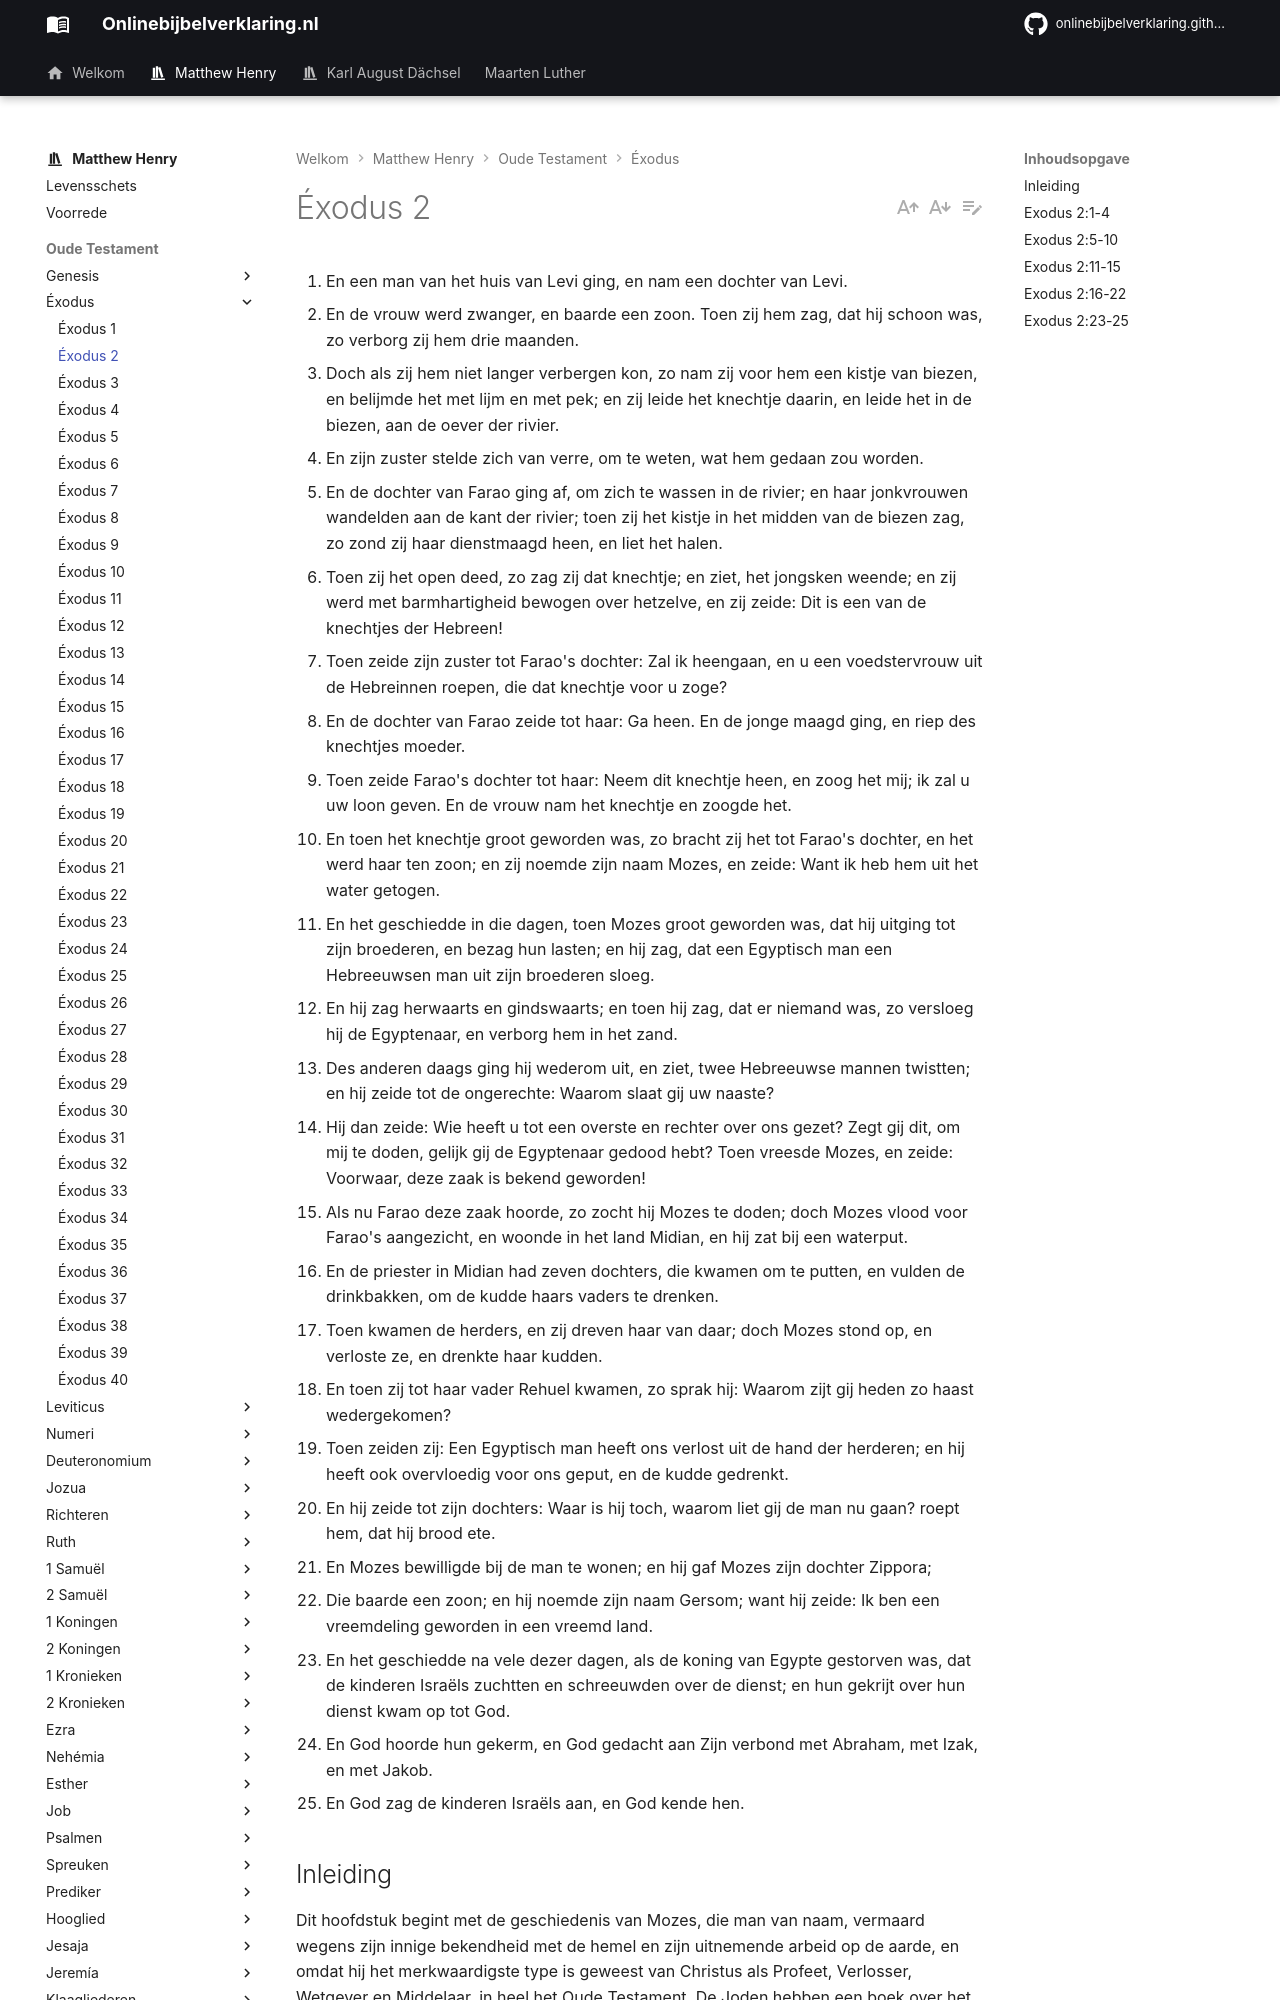

repository: onlinebijbelverklaring/onlinebijbelverklaring.github.io · page: matthewhenry/Exodus/Exodus2/index.html · generator: mkdocs

1. En een man van het huis van Levi ging, en nam een dochter van Levi. 
2. En de vrouw werd zwanger, en baarde een zoon. Toen zij hem zag, dat hij schoon was, zo verborg zij hem drie maanden. 
3. Doch als zij hem niet langer verbergen kon, zo nam zij voor hem een kistje van biezen, en belijmde het met lijm en met pek; en zij leide het knechtje daarin, en leide het in de biezen, aan de oever der rivier. 
4. En zijn zuster stelde zich van verre, om te weten, wat hem gedaan zou worden. 
5. En de dochter van Farao ging af, om zich te wassen in de rivier; en haar jonkvrouwen wandelden aan de kant der rivier; toen zij het kistje in het midden van de biezen zag, zo zond zij haar dienstmaagd heen, en liet het halen. 
6. Toen zij het open deed, zo zag zij dat knechtje; en ziet, het jongsken weende; en zij werd met barmhartigheid bewogen over hetzelve, en zij zeide: Dit is een van de knechtjes der Hebreen! 
7. Toen zeide zijn zuster tot Farao's dochter: Zal ik heengaan, en u een voedstervrouw uit de Hebreinnen roepen, die dat knechtje voor u zoge? 
8. En de dochter van Farao zeide tot haar: Ga heen. En de jonge maagd ging, en riep des knechtjes moeder. 
9. Toen zeide Farao's dochter tot haar: Neem dit knechtje heen, en zoog het mij; ik zal u uw loon geven. En de vrouw nam het knechtje en zoogde het. 
10. En toen het knechtje groot geworden was, zo bracht zij het tot Farao's dochter, en het werd haar ten zoon; en zij noemde zijn naam Mozes, en zeide: Want ik heb hem uit het water getogen. 
11. En het geschiedde in die dagen, toen Mozes groot geworden was, dat hij uitging tot zijn broederen, en bezag hun lasten; en hij zag, dat een Egyptisch man een Hebreeuwsen man uit zijn broederen sloeg. 
12. En hij zag herwaarts en gindswaarts; en toen hij zag, dat er niemand was, zo versloeg hij de Egyptenaar, en verborg hem in het zand. 
13. Des anderen daags ging hij wederom uit, en ziet, twee Hebreeuwse mannen twistten; en hij zeide tot de ongerechte: Waarom slaat gij uw naaste? 
14. Hij dan zeide: Wie heeft u tot een overste en rechter over ons gezet? Zegt gij dit, om mij te doden, gelijk gij de Egyptenaar gedood hebt? Toen vreesde Mozes, en zeide: Voorwaar, deze zaak is bekend geworden! 
15. Als nu Farao deze zaak hoorde, zo zocht hij Mozes te doden; doch Mozes vlood voor Farao's aangezicht, en woonde in het land Midian, en hij zat bij een waterput. 
16. En de priester in Midian had zeven dochters, die kwamen om te putten, en vulden de drinkbakken, om de kudde haars vaders te drenken. 
17. Toen kwamen de herders, en zij dreven haar van daar; doch Mozes stond op, en verloste ze, en drenkte haar kudden. 
18. En toen zij tot haar vader Rehuel kwamen, zo sprak hij: Waarom zijt gij heden zo haast wedergekomen? 
19. Toen zeiden zij: Een Egyptisch man heeft ons verlost uit de hand der herderen; en hij heeft ook overvloedig voor ons geput, en de kudde gedrenkt. 
20. En hij zeide tot zijn dochters: Waar is hij toch, waarom liet gij de man nu gaan? roept hem, dat hij brood ete. 
21. En Mozes bewilligde bij de man te wonen; en hij gaf Mozes zijn dochter Zippora; 
22. Die baarde een zoon; en hij noemde zijn naam Gersom; want hij zeide: Ik ben een vreemdeling geworden in een vreemd land. 
23. En het geschiedde na vele dezer dagen, als de koning van Egypte gestorven was, dat de kinderen Israëls zuchtten en schreeuwden over de dienst; en hun gekrijt over hun dienst kwam op tot God. 
24. En God hoorde hun gekerm, en God gedacht aan Zijn verbond met Abraham, met Izak, en met Jakob. 
25. En God zag de kinderen Israëls aan, en God kende hen. 

## Inleiding 

Dit hoofdstuk begint met de geschiedenis van Mozes, die man van naam, vermaard wegens zijn innige bekendheid met de hemel en zijn uitnemende arbeid op de aarde, en omdat hij het merkwaardigste type is geweest van Christus als Profeet, Verlosser, Wetgever en Middelaar, in heel het Oude Testament. De Joden hebben een boek over het leven van Mozes, waarin veel verhalen over hem voorkomen, die, naar wij reden hebben te denken, blote ficties zijn, maar wat hij over zichzelf te boek gesteld heeft, is wat waarop wij aan kunnen, want wij weten, dat zijn getuigenis waarachtig is, en dat het ons voldoende is, want het is wat de oneindige Wijsheid geschikt en gepast oordeelde om bedaard en ons overgeleverd te worden. 

In dit Hoofdstuk hebben wij:  
I. De gevaren, waaraan hij blootstond bij zijn geboorte en in zijn kinderjaren, vers 1-4.  
II. Hoe hij in al deze gevaren bewaard werd, en in zijn kinderjaren en jeugd bevorderd werd, vers 5-10.   
III. Zijn vrome keus op rijpere leeftijd, namelijk om het volk Gods te erkennen.  
1\. Hij bood hun zijn diensten aan, al direct, zo zij die wilden aannemen, vers 11-14 2. Hij trok zich terug om later zijn diensten te kunnen betonen, vers 15-22.  
IV. Het aanbreken van de dag van Israëls bevrijding, vers 23-25
